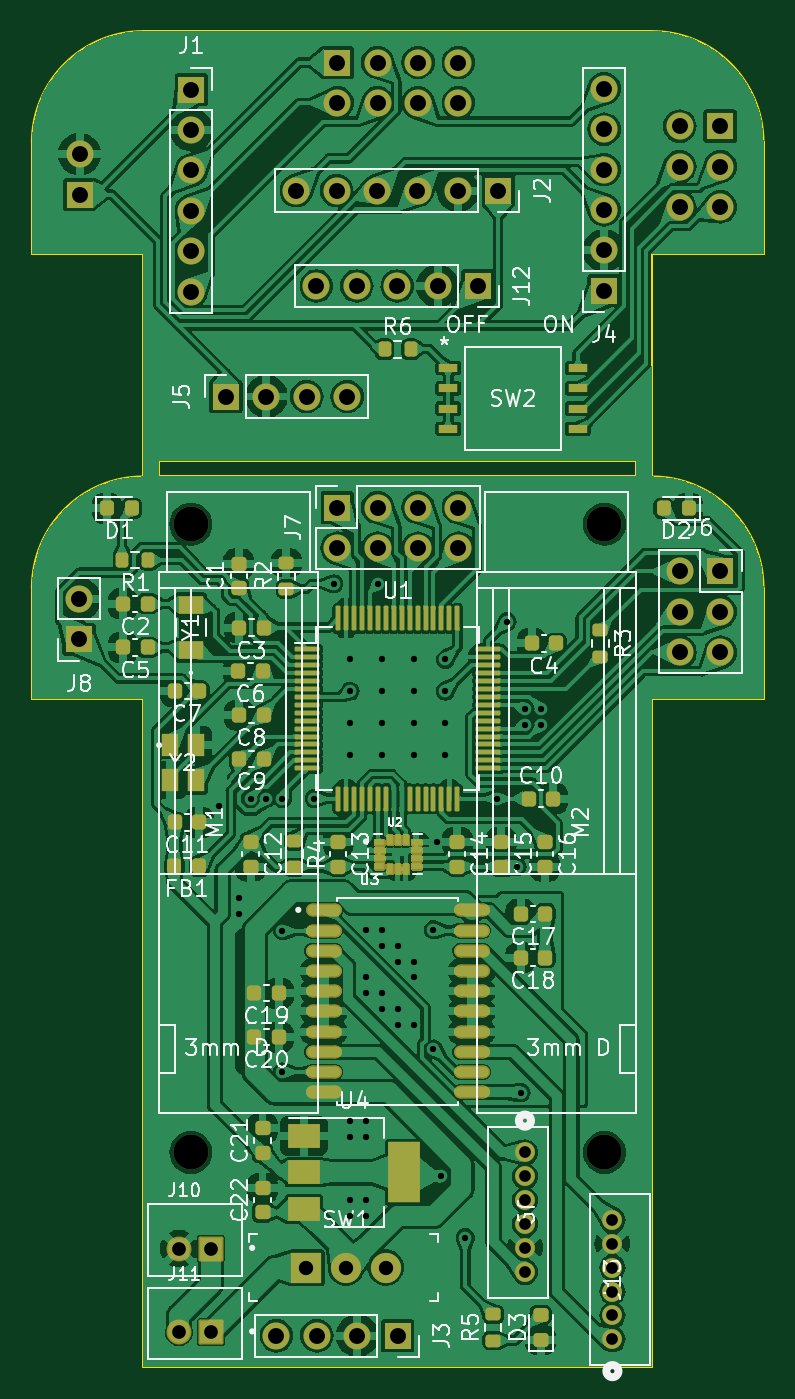
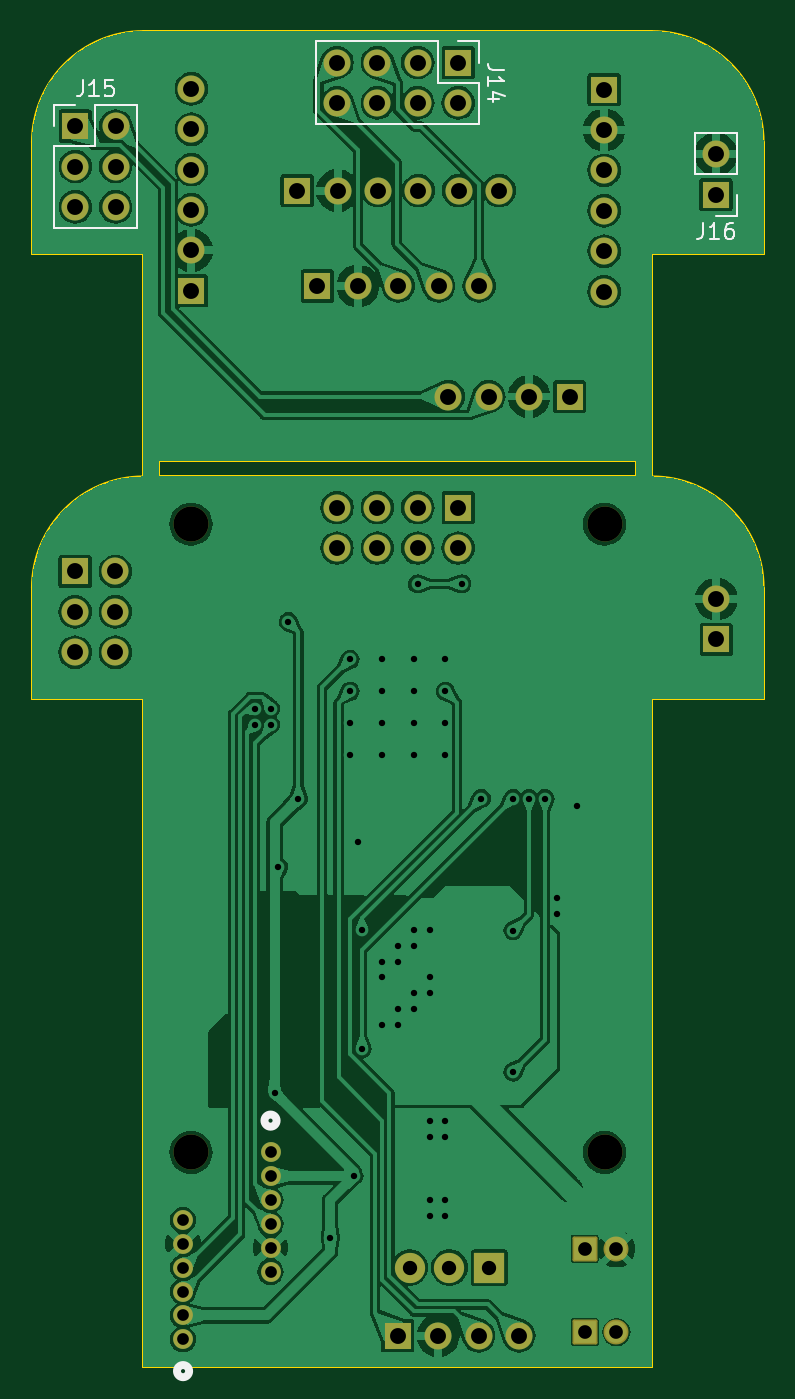
Circuit board: 11 layer files. Board 46.0 x 84.0 mm.
- bottom_copper: micromouse-B_Cu.gbr (188171 bytes)
- bottom_mask: micromouse-B_Mask.gbr (4137 bytes)
- paste: micromouse-B_Paste.gbr (468 bytes)
- bottom_silk: micromouse-B_Silkscreen.gbr (5514 bytes)
- outline: micromouse-Edge_Cuts.gbr (1765 bytes)
- top_copper: micromouse-F_Cu.gbr (472592 bytes)
- top_mask: micromouse-F_Mask.gbr (105808 bytes)
- paste: micromouse-F_Paste.gbr (8732 bytes)
- top_silk: micromouse-F_Silkscreen.gbr (94207 bytes)
- drill: micromouse-NPTH.drl (417 bytes)
- drill: micromouse-PTH.drl (2995 bytes)

=== bottom_copper: micromouse-B_Cu.gbr (188171 bytes, source omitted) ===
=== bottom_mask: micromouse-B_Mask.gbr ===
%TF.GenerationSoftware,KiCad,Pcbnew,7.0.9*%
%TF.CreationDate,2024-01-17T13:02:15-08:00*%
%TF.ProjectId,micromouse,6d696372-6f6d-46f7-9573-652e6b696361,rev?*%
%TF.SameCoordinates,Original*%
%TF.FileFunction,Soldermask,Bot*%
%TF.FilePolarity,Negative*%
%FSLAX46Y46*%
G04 Gerber Fmt 4.6, Leading zero omitted, Abs format (unit mm)*
G04 Created by KiCad (PCBNEW 7.0.9) date 2024-01-17 13:02:15*
%MOMM*%
%LPD*%
G01*
G04 APERTURE LIST*
G04 Aperture macros list*
%AMRoundRect*
0 Rectangle with rounded corners*
0 $1 Rounding radius*
0 $2 $3 $4 $5 $6 $7 $8 $9 X,Y pos of 4 corners*
0 Add a 4 corners polygon primitive as box body*
4,1,4,$2,$3,$4,$5,$6,$7,$8,$9,$2,$3,0*
0 Add four circle primitives for the rounded corners*
1,1,$1+$1,$2,$3*
1,1,$1+$1,$4,$5*
1,1,$1+$1,$6,$7*
1,1,$1+$1,$8,$9*
0 Add four rect primitives between the rounded corners*
20,1,$1+$1,$2,$3,$4,$5,0*
20,1,$1+$1,$4,$5,$6,$7,0*
20,1,$1+$1,$6,$7,$8,$9,0*
20,1,$1+$1,$8,$9,$2,$3,0*%
G04 Aperture macros list end*
%ADD10R,1.700000X1.700000*%
%ADD11O,1.700000X1.700000*%
%ADD12C,2.200000*%
%ADD13R,1.900000X1.900000*%
%ADD14C,1.900000*%
%ADD15RoundRect,0.102000X-0.684000X-0.684000X0.684000X-0.684000X0.684000X0.684000X-0.684000X0.684000X0*%
%ADD16C,1.572000*%
%ADD17C,1.244600*%
G04 APERTURE END LIST*
D10*
%TO.C,J3*%
X147000000Y-139025000D03*
D11*
X144460000Y-139025000D03*
X141920000Y-139025000D03*
X139380000Y-139025000D03*
%TD*%
D12*
%TO.C,M2*%
X160000000Y-88000000D03*
X160000000Y-127500000D03*
%TD*%
D13*
%TO.C,SW1*%
X141250000Y-134750000D03*
D14*
X143750000Y-134750000D03*
X146250000Y-134750000D03*
%TD*%
D10*
%TO.C,J12*%
X152050000Y-73025000D03*
D11*
X149510000Y-73025000D03*
X146970000Y-73025000D03*
X144430000Y-73025000D03*
X141890000Y-73025000D03*
%TD*%
D10*
%TO.C,J6*%
X167290000Y-90975000D03*
D11*
X164750000Y-90975000D03*
X167290000Y-93515000D03*
X164750000Y-93515000D03*
X167290000Y-96055000D03*
X164750000Y-96055000D03*
%TD*%
D15*
%TO.C,J11*%
X135250000Y-138800000D03*
D16*
X133250000Y-138800000D03*
%TD*%
D12*
%TO.C,M1*%
X134000000Y-88000000D03*
X134000000Y-127500000D03*
%TD*%
D15*
%TO.C,J10*%
X135250000Y-133550000D03*
D16*
X133250000Y-133550000D03*
%TD*%
D10*
%TO.C,J7*%
X143200000Y-86960000D03*
D11*
X143200000Y-89500000D03*
X145740000Y-86960000D03*
X145740000Y-89500000D03*
X148280000Y-86960000D03*
X148280000Y-89500000D03*
X150820000Y-86960000D03*
X150820000Y-89500000D03*
%TD*%
D10*
%TO.C,J1*%
X134025000Y-60675000D03*
D11*
X134025000Y-63215000D03*
X134025000Y-65755000D03*
X134025000Y-68295000D03*
X134025000Y-70835000D03*
X134025000Y-73375000D03*
%TD*%
D10*
%TO.C,J2*%
X153325000Y-67025000D03*
D11*
X150785000Y-67025000D03*
X148245000Y-67025000D03*
X145705000Y-67025000D03*
X143165000Y-67025000D03*
X140625000Y-67025000D03*
%TD*%
D10*
%TO.C,J5*%
X136200000Y-79975000D03*
D11*
X138740000Y-79975000D03*
X141280000Y-79975000D03*
X143820000Y-79975000D03*
%TD*%
D17*
%TO.C,J13*%
X160500000Y-139250000D03*
X160500000Y-137750000D03*
X160500000Y-136250001D03*
X160500000Y-134749999D03*
X160500000Y-133249999D03*
X160500000Y-131750000D03*
%TD*%
%TO.C,J9*%
X155000000Y-127500000D03*
X155000000Y-129000000D03*
X155000000Y-130499999D03*
X155000000Y-132000001D03*
X155000000Y-133500001D03*
X155000000Y-135000000D03*
%TD*%
D10*
%TO.C,J4*%
X159975000Y-73325000D03*
D11*
X159975000Y-70785000D03*
X159975000Y-68245000D03*
X159975000Y-65705000D03*
X159975000Y-63165000D03*
X159975000Y-60625000D03*
%TD*%
D10*
%TO.C,J8*%
X126975000Y-95250000D03*
D11*
X126975000Y-92710000D03*
%TD*%
D10*
%TO.C,J15*%
X167275000Y-62975001D03*
D11*
X164735000Y-62975001D03*
X167275000Y-65515001D03*
X164735000Y-65515001D03*
X167275000Y-68055001D03*
X164735000Y-68055001D03*
%TD*%
D10*
%TO.C,J14*%
X143200000Y-58975001D03*
D11*
X143200000Y-61515001D03*
X145740000Y-58975001D03*
X145740000Y-61515001D03*
X148280000Y-58975001D03*
X148280000Y-61515001D03*
X150820000Y-58975001D03*
X150820000Y-61515001D03*
%TD*%
D10*
%TO.C,J16*%
X127000000Y-67275001D03*
D11*
X127000000Y-64735001D03*
%TD*%
M02*

=== paste: micromouse-B_Paste.gbr ===
%TF.GenerationSoftware,KiCad,Pcbnew,7.0.9*%
%TF.CreationDate,2024-01-17T13:02:15-08:00*%
%TF.ProjectId,micromouse,6d696372-6f6d-46f7-9573-652e6b696361,rev?*%
%TF.SameCoordinates,Original*%
%TF.FileFunction,Paste,Bot*%
%TF.FilePolarity,Positive*%
%FSLAX46Y46*%
G04 Gerber Fmt 4.6, Leading zero omitted, Abs format (unit mm)*
G04 Created by KiCad (PCBNEW 7.0.9) date 2024-01-17 13:02:15*
%MOMM*%
%LPD*%
G01*
G04 APERTURE LIST*
G04 APERTURE END LIST*
M02*

=== bottom_silk: micromouse-B_Silkscreen.gbr ===
%TF.GenerationSoftware,KiCad,Pcbnew,7.0.9*%
%TF.CreationDate,2024-01-17T13:02:15-08:00*%
%TF.ProjectId,micromouse,6d696372-6f6d-46f7-9573-652e6b696361,rev?*%
%TF.SameCoordinates,Original*%
%TF.FileFunction,Legend,Bot*%
%TF.FilePolarity,Positive*%
%FSLAX46Y46*%
G04 Gerber Fmt 4.6, Leading zero omitted, Abs format (unit mm)*
G04 Created by KiCad (PCBNEW 7.0.9) date 2024-01-17 13:02:15*
%MOMM*%
%LPD*%
G01*
G04 APERTURE LIST*
%ADD10C,0.150000*%
%ADD11C,0.508000*%
%ADD12C,0.120000*%
G04 APERTURE END LIST*
D10*
X166814523Y-60099820D02*
X166814523Y-60814105D01*
X166814523Y-60814105D02*
X166862142Y-60956962D01*
X166862142Y-60956962D02*
X166957380Y-61052201D01*
X166957380Y-61052201D02*
X167100237Y-61099820D01*
X167100237Y-61099820D02*
X167195475Y-61099820D01*
X165814523Y-61099820D02*
X166385951Y-61099820D01*
X166100237Y-61099820D02*
X166100237Y-60099820D01*
X166100237Y-60099820D02*
X166195475Y-60242677D01*
X166195475Y-60242677D02*
X166290713Y-60337915D01*
X166290713Y-60337915D02*
X166385951Y-60385534D01*
X164909761Y-60099820D02*
X165385951Y-60099820D01*
X165385951Y-60099820D02*
X165433570Y-60576010D01*
X165433570Y-60576010D02*
X165385951Y-60528391D01*
X165385951Y-60528391D02*
X165290713Y-60480772D01*
X165290713Y-60480772D02*
X165052618Y-60480772D01*
X165052618Y-60480772D02*
X164957380Y-60528391D01*
X164957380Y-60528391D02*
X164909761Y-60576010D01*
X164909761Y-60576010D02*
X164862142Y-60671248D01*
X164862142Y-60671248D02*
X164862142Y-60909343D01*
X164862142Y-60909343D02*
X164909761Y-61004581D01*
X164909761Y-61004581D02*
X164957380Y-61052201D01*
X164957380Y-61052201D02*
X165052618Y-61099820D01*
X165052618Y-61099820D02*
X165290713Y-61099820D01*
X165290713Y-61099820D02*
X165385951Y-61052201D01*
X165385951Y-61052201D02*
X165433570Y-61004581D01*
X140324819Y-59435477D02*
X141039104Y-59435477D01*
X141039104Y-59435477D02*
X141181961Y-59387858D01*
X141181961Y-59387858D02*
X141277200Y-59292620D01*
X141277200Y-59292620D02*
X141324819Y-59149763D01*
X141324819Y-59149763D02*
X141324819Y-59054525D01*
X141324819Y-60435477D02*
X141324819Y-59864049D01*
X141324819Y-60149763D02*
X140324819Y-60149763D01*
X140324819Y-60149763D02*
X140467676Y-60054525D01*
X140467676Y-60054525D02*
X140562914Y-59959287D01*
X140562914Y-59959287D02*
X140610533Y-59864049D01*
X140658152Y-61292620D02*
X141324819Y-61292620D01*
X140277200Y-61054525D02*
X140991485Y-60816430D01*
X140991485Y-60816430D02*
X140991485Y-61435477D01*
X127809523Y-69059820D02*
X127809523Y-69774105D01*
X127809523Y-69774105D02*
X127857142Y-69916962D01*
X127857142Y-69916962D02*
X127952380Y-70012201D01*
X127952380Y-70012201D02*
X128095237Y-70059820D01*
X128095237Y-70059820D02*
X128190475Y-70059820D01*
X126809523Y-70059820D02*
X127380951Y-70059820D01*
X127095237Y-70059820D02*
X127095237Y-69059820D01*
X127095237Y-69059820D02*
X127190475Y-69202677D01*
X127190475Y-69202677D02*
X127285713Y-69297915D01*
X127285713Y-69297915D02*
X127380951Y-69345534D01*
X125952380Y-69059820D02*
X126142856Y-69059820D01*
X126142856Y-69059820D02*
X126238094Y-69107439D01*
X126238094Y-69107439D02*
X126285713Y-69155058D01*
X126285713Y-69155058D02*
X126380951Y-69297915D01*
X126380951Y-69297915D02*
X126428570Y-69488391D01*
X126428570Y-69488391D02*
X126428570Y-69869343D01*
X126428570Y-69869343D02*
X126380951Y-69964581D01*
X126380951Y-69964581D02*
X126333332Y-70012201D01*
X126333332Y-70012201D02*
X126238094Y-70059820D01*
X126238094Y-70059820D02*
X126047618Y-70059820D01*
X126047618Y-70059820D02*
X125952380Y-70012201D01*
X125952380Y-70012201D02*
X125904761Y-69964581D01*
X125904761Y-69964581D02*
X125857142Y-69869343D01*
X125857142Y-69869343D02*
X125857142Y-69631248D01*
X125857142Y-69631248D02*
X125904761Y-69536010D01*
X125904761Y-69536010D02*
X125952380Y-69488391D01*
X125952380Y-69488391D02*
X126047618Y-69440772D01*
X126047618Y-69440772D02*
X126238094Y-69440772D01*
X126238094Y-69440772D02*
X126333332Y-69488391D01*
X126333332Y-69488391D02*
X126380951Y-69536010D01*
X126380951Y-69536010D02*
X126428570Y-69631248D01*
D11*
%TO.C,J13*%
X160881000Y-141250000D02*
G75*
G03*
X160881000Y-141250000I-381000J0D01*
G01*
%TO.C,J9*%
X155381000Y-125500000D02*
G75*
G03*
X155381000Y-125500000I-381000J0D01*
G01*
D12*
%TO.C,J15*%
X168605000Y-69385001D02*
X163405000Y-69385001D01*
X168605000Y-64245001D02*
X168605000Y-69385001D01*
X168605000Y-64245001D02*
X166005000Y-64245001D01*
X168605000Y-62975001D02*
X168605000Y-61645001D01*
X168605000Y-61645001D02*
X167275000Y-61645001D01*
X166005000Y-64245001D02*
X166005000Y-61645001D01*
X166005000Y-61645001D02*
X163405000Y-61645001D01*
X163405000Y-61645001D02*
X163405000Y-69385001D01*
%TO.C,J14*%
X152150000Y-57645001D02*
X152150000Y-62845001D01*
X144470000Y-57645001D02*
X152150000Y-57645001D01*
X144470000Y-57645001D02*
X144470000Y-60245001D01*
X143200000Y-57645001D02*
X141870000Y-57645001D01*
X141870000Y-57645001D02*
X141870000Y-58975001D01*
X144470000Y-60245001D02*
X141870000Y-60245001D01*
X141870000Y-60245001D02*
X141870000Y-62845001D01*
X141870000Y-62845001D02*
X152150000Y-62845001D01*
%TO.C,J16*%
X125670000Y-63405001D02*
X128330000Y-63405001D01*
X125670000Y-66005001D02*
X125670000Y-63405001D01*
X125670000Y-66005001D02*
X128330000Y-66005001D01*
X125670000Y-67275001D02*
X125670000Y-68605001D01*
X125670000Y-68605001D02*
X127000000Y-68605001D01*
X128330000Y-66005001D02*
X128330000Y-63405001D01*
%TD*%
M02*

=== outline: micromouse-Edge_Cuts.gbr ===
%TF.GenerationSoftware,KiCad,Pcbnew,7.0.9*%
%TF.CreationDate,2024-01-17T13:02:16-08:00*%
%TF.ProjectId,micromouse,6d696372-6f6d-46f7-9573-652e6b696361,rev?*%
%TF.SameCoordinates,Original*%
%TF.FileFunction,Profile,NP*%
%FSLAX46Y46*%
G04 Gerber Fmt 4.6, Leading zero omitted, Abs format (unit mm)*
G04 Created by KiCad (PCBNEW 7.0.9) date 2024-01-17 13:02:16*
%MOMM*%
%LPD*%
G01*
G04 APERTURE LIST*
%TA.AperFunction,Profile*%
%ADD10C,0.100000*%
%TD*%
G04 APERTURE END LIST*
D10*
X169999999Y-64000001D02*
G75*
G03*
X163000001Y-57000001I-6999999J1D01*
G01*
X130999999Y-56999999D02*
X163000001Y-57000001D01*
X124000000Y-71000001D02*
X123999999Y-63999999D01*
X132000000Y-84000000D02*
X132000000Y-85000000D01*
X162000000Y-84000000D02*
X132000000Y-84000000D01*
X130999998Y-84999998D02*
G75*
G03*
X123999998Y-91999998I2J-7000002D01*
G01*
X163000000Y-85000000D02*
X163000000Y-71000001D01*
X124000000Y-99000000D02*
X131000000Y-99000000D01*
X124000000Y-71000001D02*
X131000000Y-71000001D01*
X131000000Y-141000000D02*
X163000000Y-141000000D01*
X162000000Y-84000000D02*
X162000000Y-85000000D01*
X131000000Y-141000000D02*
X131000000Y-99000000D01*
X170000000Y-99000000D02*
X170000000Y-92000000D01*
X170000000Y-71000001D02*
X170000001Y-64000001D01*
X131000000Y-71000001D02*
X130999998Y-84999998D01*
X170000000Y-99000000D02*
X163000000Y-99000000D01*
X163000000Y-99000000D02*
X163000000Y-141000000D01*
X124000000Y-99000000D02*
X123999998Y-91999998D01*
X170000000Y-92000000D02*
G75*
G03*
X163000000Y-85000000I-7000000J0D01*
G01*
X170000000Y-71000001D02*
X163000000Y-71000001D01*
X130999999Y-56999999D02*
G75*
G03*
X123999999Y-63999999I1J-7000001D01*
G01*
X132000000Y-84999998D02*
X162000000Y-85000000D01*
M02*

=== top_copper: micromouse-F_Cu.gbr (472592 bytes, source omitted) ===
=== top_mask: micromouse-F_Mask.gbr (105808 bytes, source omitted) ===
=== paste: micromouse-F_Paste.gbr (8732 bytes, source omitted) ===
=== top_silk: micromouse-F_Silkscreen.gbr (94207 bytes, source omitted) ===
=== drill: micromouse-NPTH.drl ===
M48
; DRILL file {KiCad 7.0.9} date Wed Jan 17 13:02:19 2024
; FORMAT={-:-/ absolute / inch / decimal}
; #@! TF.CreationDate,2024-01-17T13:02:19-08:00
; #@! TF.GenerationSoftware,Kicad,Pcbnew,7.0.9
; #@! TF.FileFunction,NonPlated,1,2,NPTH
FMAT,2
INCH
; #@! TA.AperFunction,NonPlated,NPTH,ComponentDrill
T1C0.0866
%
G90
G05
T1
X5.2756Y-3.4646
X5.2756Y-5.0197
X6.2992Y-3.4646
X6.2992Y-5.0197
T0
M30

=== drill: micromouse-PTH.drl ===
M48
; DRILL file {KiCad 7.0.9} date Wed Jan 17 13:02:19 2024
; FORMAT={-:-/ absolute / inch / decimal}
; #@! TF.CreationDate,2024-01-17T13:02:19-08:00
; #@! TF.GenerationSoftware,Kicad,Pcbnew,7.0.9
; #@! TF.FileFunction,Plated,1,2,PTH
FMAT,2
INCH
; #@! TA.AperFunction,Plated,PTH,ViaDrill
T1C0.0157
; #@! TA.AperFunction,Plated,PTH,ComponentDrill
T2C0.0290
; #@! TA.AperFunction,Plated,PTH,ComponentDrill
T3C0.0339
; #@! TA.AperFunction,Plated,PTH,ComponentDrill
T4C0.0354
; #@! TA.AperFunction,Plated,PTH,ComponentDrill
T5C0.0394
%
G90
G05
T1
X5.3445Y-4.1634
X5.3937Y-4.3898
X5.3937Y-4.4291
X5.4232Y-4.1437
X5.4626Y-4.1437
X5.502Y-4.1437
X5.502Y-4.4707
X5.502Y-4.8207
X5.5807Y-4.1437
X5.629Y-3.6122
X5.6693Y-3.7992
X5.6693Y-3.878
X5.6693Y-3.9567
X5.6693Y-4.0354
X5.6693Y-4.9409
X5.6693Y-4.9803
X5.6693Y-5.1378
X5.6693Y-5.1772
X5.7087Y-4.4685
X5.7087Y-4.5866
X5.7087Y-4.626
X5.7087Y-4.9409
X5.7087Y-4.9803
X5.7087Y-5.1378
X5.7087Y-5.1772
X5.7382Y-3.6122
X5.748Y-3.7992
X5.748Y-3.878
X5.748Y-3.9567
X5.748Y-4.0354
X5.748Y-4.4685
X5.748Y-4.5079
X5.748Y-4.626
X5.748Y-4.6654
X5.7874Y-4.5079
X5.7874Y-4.5472
X5.7874Y-4.6654
X5.7874Y-4.7047
X5.8268Y-3.7992
X5.8268Y-3.878
X5.8268Y-3.9567
X5.8268Y-4.0354
X5.8268Y-4.5472
X5.8268Y-4.5866
X5.8268Y-4.7047
X5.876Y-4.4685
X5.876Y-4.7638
X5.8858Y-4.252
X5.8957Y-5.0787
X5.9055Y-3.7992
X5.9055Y-3.878
X5.9055Y-3.9567
X5.9055Y-4.0354
X5.9547Y-5.2308
X6.0335Y-4.1437
X6.0583Y-3.706
X6.0827Y-4.312
X6.0925Y-4.872
X6.1024Y-3.9213
X6.1024Y-3.9606
X6.1417Y-3.9213
X6.1417Y-3.9606
T2
X6.1024Y-5.0197
X6.1024Y-5.0787
X6.1024Y-5.1378
X6.1024Y-5.1969
X6.1024Y-5.2559
X6.1024Y-5.315
X6.3189Y-5.187
X6.3189Y-5.2461
X6.3189Y-5.3051
X6.3189Y-5.3642
X6.3189Y-5.4232
X6.3189Y-5.4823
T3
X5.2461Y-5.2579
X5.2461Y-5.4646
X5.3248Y-5.2579
X5.3248Y-5.4646
T4
X5.561Y-5.3051
X5.6594Y-5.3051
X5.7579Y-5.3051
T5
X4.999Y-3.65
X4.999Y-3.75
X5.0Y-2.5486
X5.0Y-2.6486
X5.2766Y-2.3888
X5.2766Y-2.4888
X5.2766Y-2.5888
X5.2766Y-2.6888
X5.2766Y-2.7888
X5.2766Y-2.8888
X5.3622Y-3.1486
X5.4622Y-3.1486
X5.4874Y-5.4734
X5.5364Y-2.6388
X5.5622Y-3.1486
X5.5862Y-2.875
X5.5874Y-5.4734
X5.6364Y-2.6388
X5.6378Y-2.3219
X5.6378Y-2.4219
X5.6378Y-3.4236
X5.6378Y-3.5236
X5.6622Y-3.1486
X5.6862Y-2.875
X5.6874Y-5.4734
X5.7364Y-2.6388
X5.7378Y-2.3219
X5.7378Y-2.4219
X5.7378Y-3.4236
X5.7378Y-3.5236
X5.7862Y-2.875
X5.7874Y-5.4734
X5.8364Y-2.6388
X5.8378Y-2.3219
X5.8378Y-2.4219
X5.8378Y-3.4236
X5.8378Y-3.5236
X5.8862Y-2.875
X5.9364Y-2.6388
X5.9378Y-2.3219
X5.9378Y-2.4219
X5.9378Y-3.4236
X5.9378Y-3.5236
X5.9862Y-2.875
X6.0364Y-2.6388
X6.2982Y-2.3868
X6.2982Y-2.4868
X6.2982Y-2.5868
X6.2982Y-2.6868
X6.2982Y-2.7868
X6.2982Y-2.8868
X6.4856Y-2.4793
X6.4856Y-2.5793
X6.4856Y-2.6793
X6.4862Y-3.5817
X6.4862Y-3.6817
X6.4862Y-3.7817
X6.5856Y-2.4793
X6.5856Y-2.5793
X6.5856Y-2.6793
X6.5862Y-3.5817
X6.5862Y-3.6817
X6.5862Y-3.7817
T0
M30

